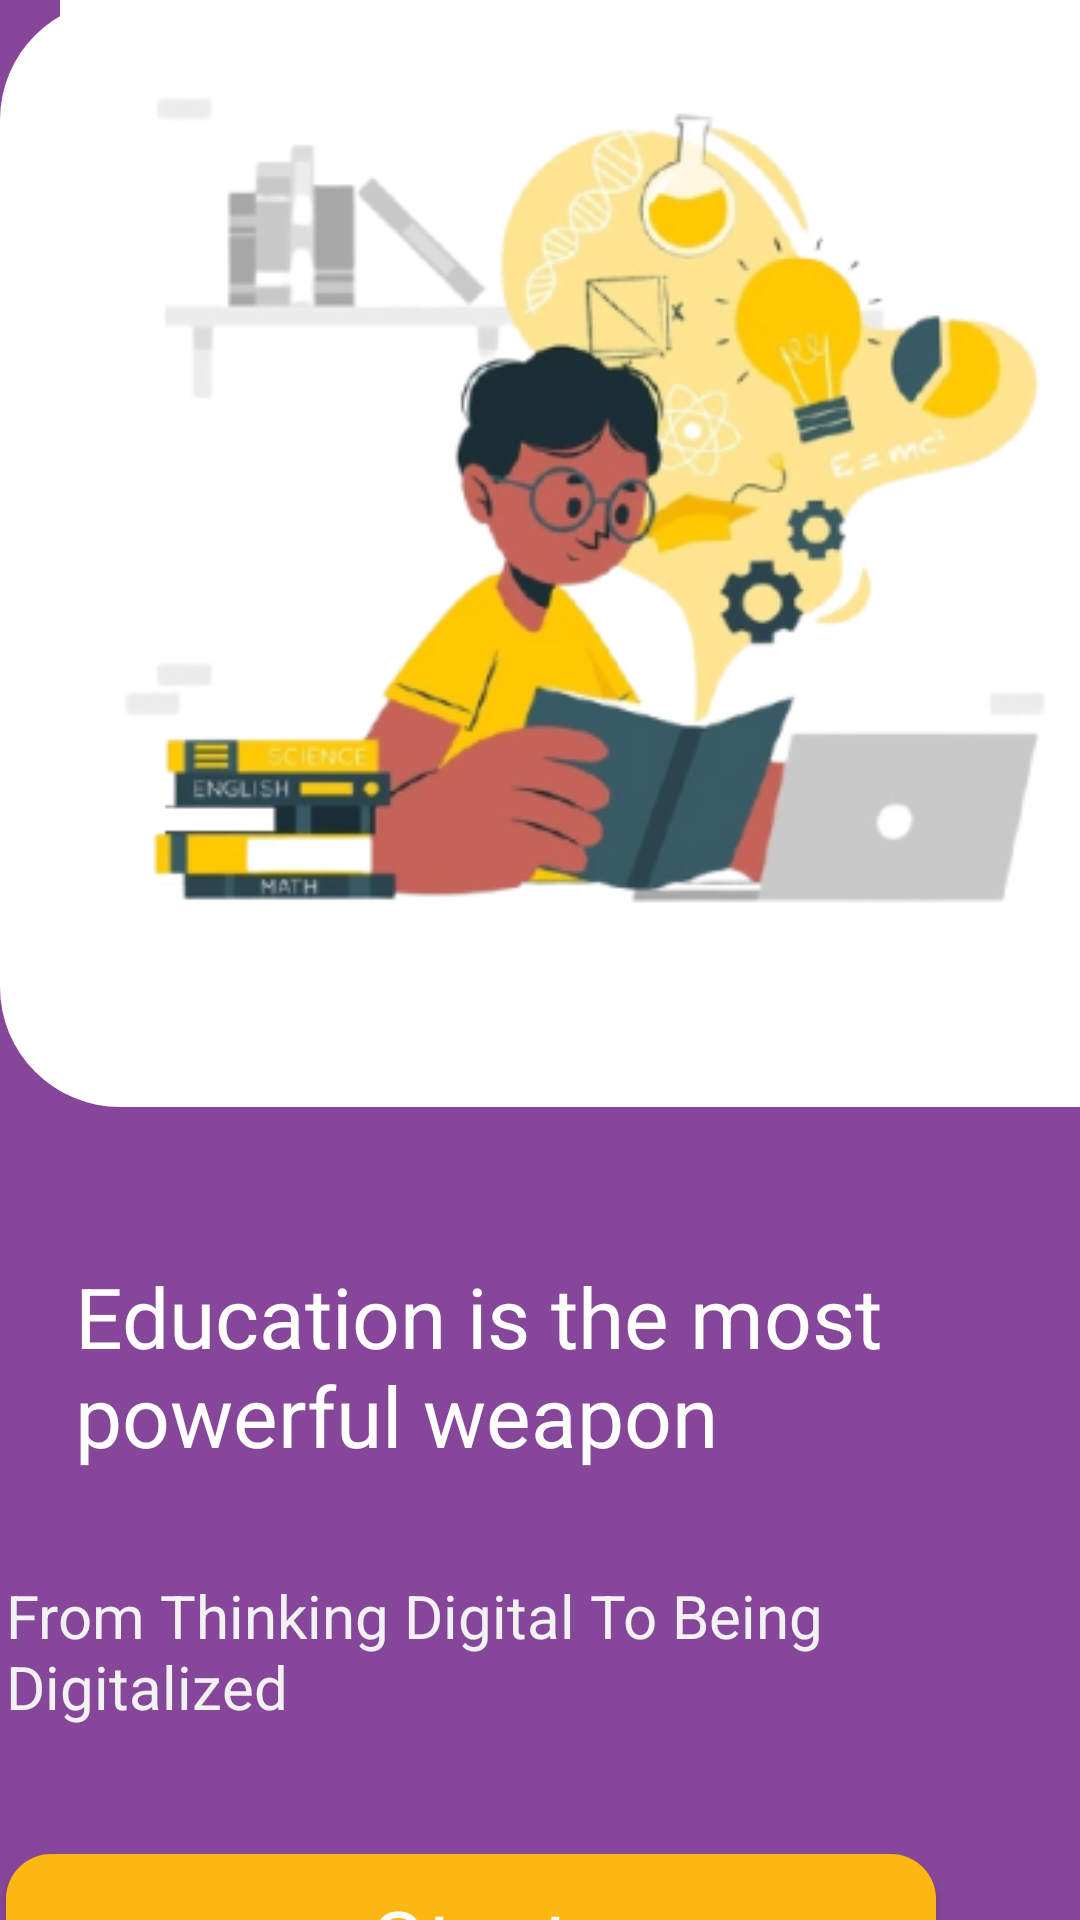

Layout XML and referenced resources for this Android screen:
<!-- AndroidManifest.xml: application theme Theme.Edixfy -->
<!-- res/layout/activity_start.xml -->
<?xml version="1.0" encoding="utf-8"?>
<LinearLayout xmlns:android="http://schemas.android.com/apk/res/android"
    xmlns:app="http://schemas.android.com/apk/res-auto"
    xmlns:tools="http://schemas.android.com/tools"
    android:layout_width="wrap_content"
    android:layout_height="match_parent"
    android:background="#86479B"
    tools:context=".start">



<LinearLayout
    android:layout_width="wrap_content"
    android:layout_height="wrap_content"
    android:orientation="vertical">
    <LinearLayout
        android:layout_width="410dp"
        android:layout_height="369dp"
        android:id="@+id/img_layout"
        android:background="@drawable/whitebg">

        <ImageView
            android:layout_width="390dp"
            android:layout_height="350dp"
            android:src="@drawable/boy"></ImageView>
    </LinearLayout>

    <TextView
        android:id="@+id/education_i"
        android:layout_width="wrap_content"
        android:layout_height="75dp"
        android:layout_marginLeft="25dp"
        android:layout_marginTop="51dp"
        android:text="@string/education_i"
        android:textAppearance="@style/education_i" />
<LinearLayout
    android:layout_width="380dp"
    android:orientation="vertical"
    android:layout_marginRight="55dp"
    android:layout_height="400dp">
    <TextView
        android:id="@+id/from_thinki"
        android:layout_width="307dp"
        android:layout_height="55dp"
        android:layout_marginLeft="2dp"
        android:layout_marginTop="30dp"
        android:layout_marginRight="10dp"
        android:text="@string/from_thinki"
        android:textAppearance="@style/from_thinki" />

    <Button
        android:layout_width="310dp"
        android:layout_height="57dp"
        android:id="@+id/startBTn"
        android:layout_marginLeft="2dp"
        android:layout_marginRight="10dp"
        android:layout_marginTop="38dp"
        android:text="Start"
        android:textAppearance="@style/student"

        android:textSize="28sp"
        android:background="@drawable/strtbtn" />
</LinearLayout>


</LinearLayout>
</LinearLayout>
<!-- resources referenced by this layout -->
<resources>
  <!-- drawable boy: jpg bitmap (drawable, 71620 bytes) -->
  <!-- drawable strtbtn (drawable) -->
  <?xml version="1.0" encoding="utf-8"?>
  <shape xmlns:android="http://schemas.android.com/apk/res/android">
  
          <solid
              android:color="#FDB713
  "></solid>
  
          <corners
  
              android:radius="15dp"></corners>
  </shape>
  <!-- drawable whitebg (drawable) -->
  <?xml version="1.0" encoding="utf-8"?>
  <selector xmlns:android="http://schemas.android.com/apk/res/android">
      <item>
          <shape android:shape="rectangle">
              <corners android:radius="40dp"/>
              <solid android:color="#FFFFFF"/>
              <stroke android:color="@color/black"/>
  
          </shape>
  
  
      </item>
  
  </selector>
  <string name="education_i">
  
  Education is the most powerful weapon
  </string>
  <string name="from_thinki">
  
  From Thinking Digital To Being Digitalized
  </string>
  <style name="education_i">
  
          <item name="android:textSize">
              28sp
          </item>
  
          <item name="android:textColor">
              #FFFFFF
          </item>
  
      </style>
  <style name="from_thinki">
  
          <item name="android:textSize">
              20sp
          </item>
  
          <item name="android:textColor">
              #F2F2F2
          </item>
  
      </style>
  <style name="student">
  
          <item name="android:textSize">
              24sp
          </item>
  
          <item name="android:letterSpacing">
              0.05
          </item>
  
          <item name="android:textColor">
              #FFFFFF
          </item>
  
      </style>
  <style name="Theme.Edixfy" parent="Theme.MaterialComponents.NoActionBar.Bridge">
          
          <item name="colorPrimary">@color/purple_500</item>
          <item name="colorPrimaryVariant">@color/purple_700</item>
          <item name="colorOnPrimary">@color/white</item>
          
          <item name="colorSecondary">@color/teal_200</item>
          <item name="colorSecondaryVariant">@color/teal_700</item>
          <item name="colorOnSecondary">@color/black</item>
          
          <item name="android:statusBarColor" tools:targetApi="l">?attr/colorPrimaryVariant</item>
          
  
  
      </style>
  <!-- not gathered from this repository: default colours our renderer supplied (Android Studio template values) -->
  <color name="purple_500">#FF6200EE</color>
  <color name="purple_700">#FF3700B3</color>
  <color name="teal_200">#FF03DAC5</color>
  <color name="teal_700">#FF018786</color>
  <color name="black">#FF000000</color>
  <color name="white">#FFFFFFFF</color>
</resources>
